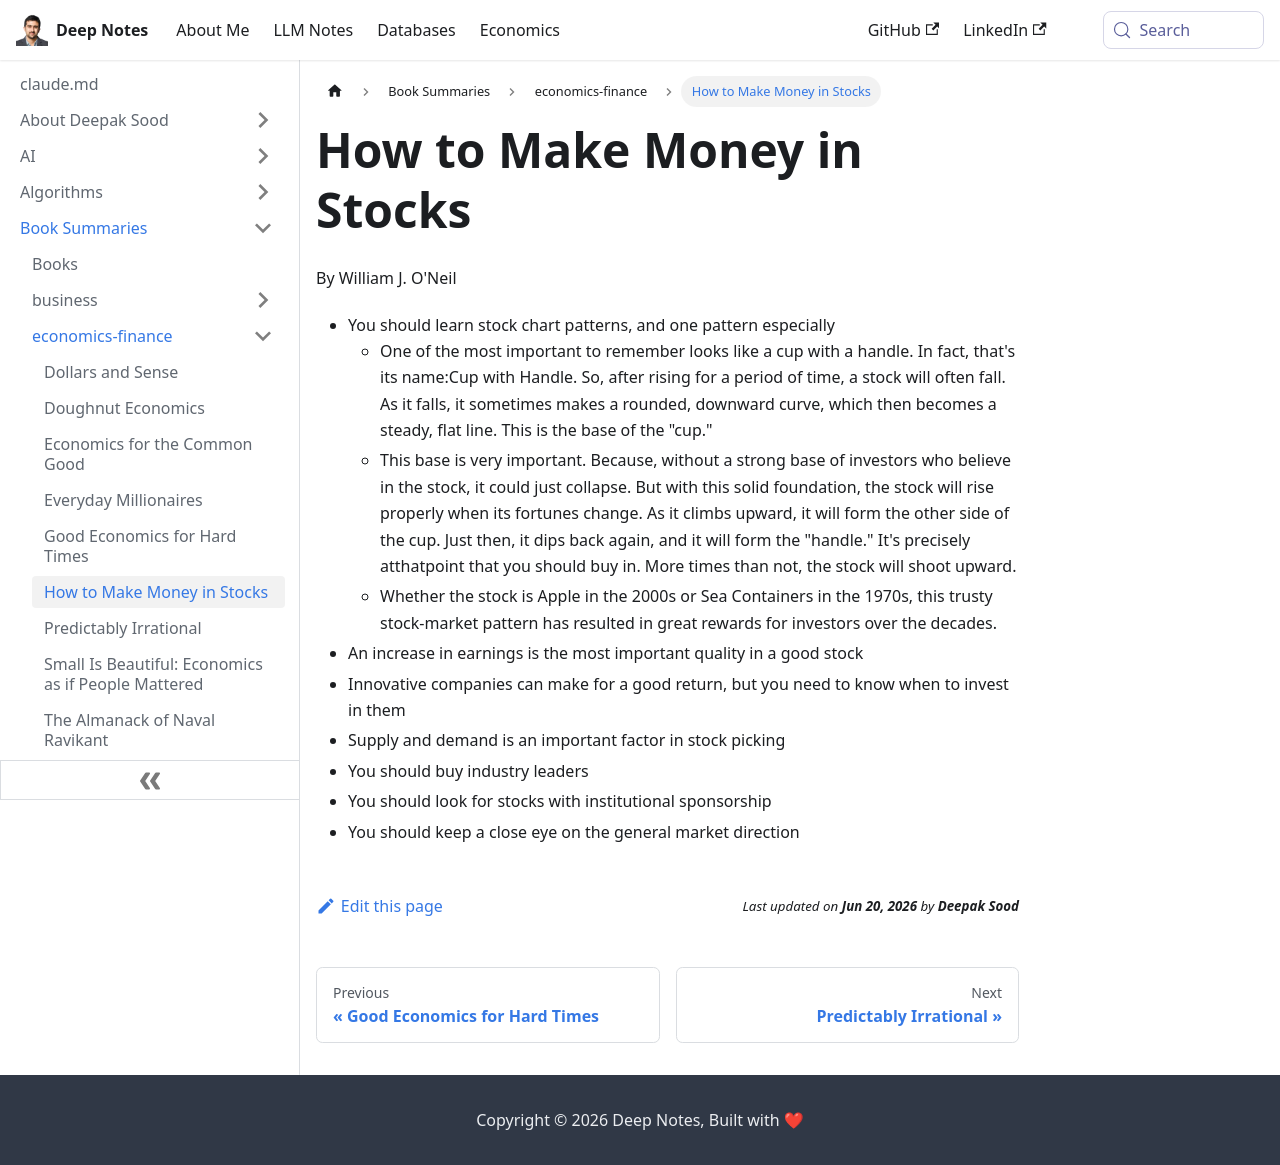

repository: deepaksood619/deepaksood619.github.io · page: book-summaries/economics-finance/how-to-make-money-in-stocks/index.html · generator: docusaurus

---
slug: /book-summaries/economics-finance/how-to-make-money-in-stocks
title: How to Make Money in Stocks
description: Discover strategies to profit in stocks by mastering essential chart patterns like the Cup with Handle, which signals potential upward trends.
created: 2026-06-18
updated: 2026-06-18
---
By William J. O'Neil

- You should learn stock chart patterns, and one pattern especially
    - One of the most important to remember looks like a cup with a handle. In fact, that's its name:Cup with Handle. So, after rising for a period of time, a stock will often fall. As it falls, it sometimes makes a rounded, downward curve, which then becomes a steady, flat line. This is the base of the "cup."
    - This base is very important. Because, without a strong base of investors who believe in the stock, it could just collapse. But with this solid foundation, the stock will rise properly when its fortunes change. As it climbs upward, it will form the other side of the cup. Just then, it dips back again, and it will form the "handle." It's precisely atthatpoint that you should buy in. More times than not, the stock will shoot upward.
    - Whether the stock is Apple in the 2000s or Sea Containers in the 1970s, this trusty stock-market pattern has resulted in great rewards for investors over the decades.
- An increase in earnings is the most important quality in a good stock
- Innovative companies can make for a good return, but you need to know when to invest in them
- Supply and demand is an important factor in stock picking
- You should buy industry leaders
- You should look for stocks with institutional sponsorship
- You should keep a close eye on the general market direction
